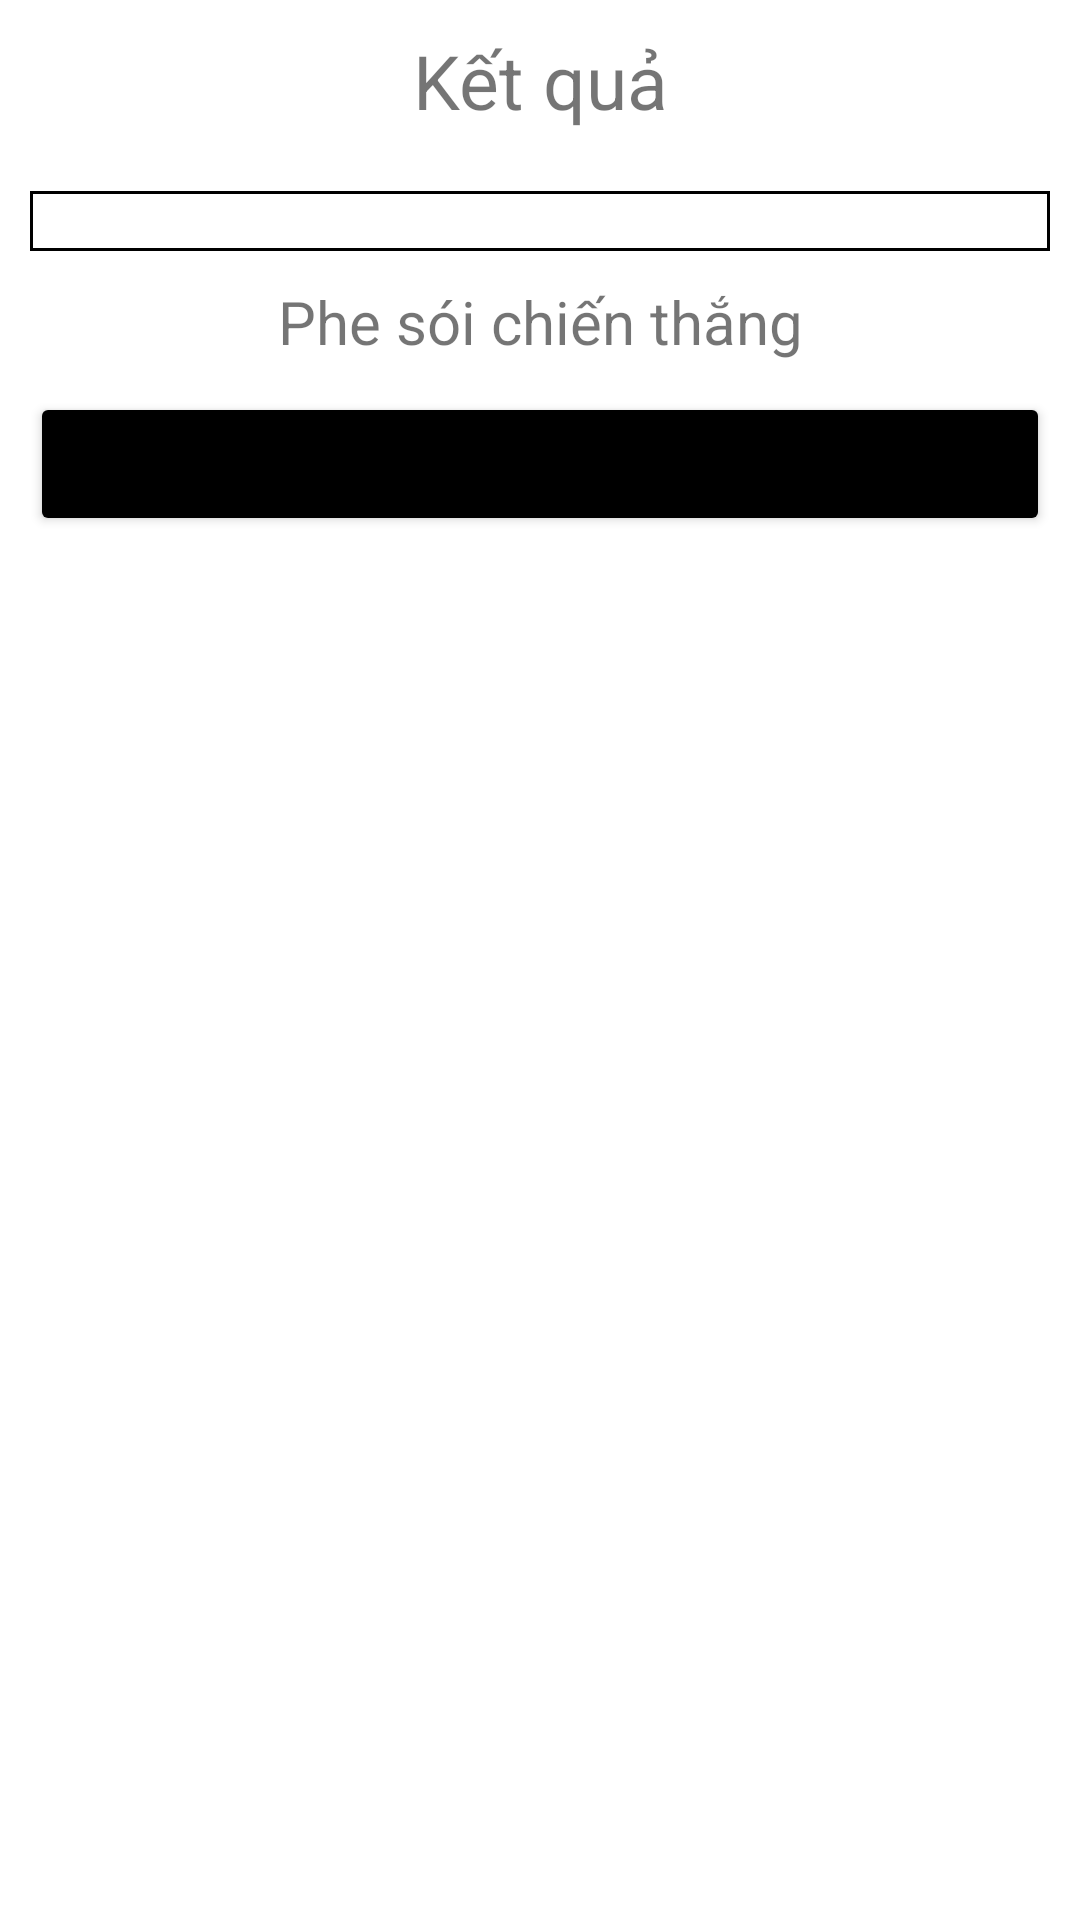

The Android layout XML behind this screen, and the referenced resources:
<!-- AndroidManifest.xml: application theme Theme.MaSoi -->
<!-- res/layout/layout_result.xml -->
<?xml version="1.0" encoding="utf-8"?>
<LinearLayout xmlns:android="http://schemas.android.com/apk/res/android"
    android:layout_width="300dp"
    android:layout_height="wrap_content"
    xmlns:app="http://schemas.android.com/apk/res-auto"
    android:orientation="vertical"
    android:padding="10dp">

    <androidx.core.widget.NestedScrollView
        android:layout_width="match_parent"
        android:layout_height="match_parent">

        <LinearLayout
            android:layout_width="match_parent"
            android:layout_height="match_parent"
            android:orientation="vertical">

            <TextView
                android:id="@+id/txt1"
                android:layout_width="match_parent"
                android:layout_height="wrap_content"
                android:text="Kết quả"
                android:textSize="25sp"
                android:layout_marginBottom="10dp"
                android:gravity="center_horizontal"/>

            <androidx.recyclerview.widget.RecyclerView
                android:id="@id/rclPlayer"
                android:layout_width="match_parent"
                android:layout_marginTop="10dp"
                android:layout_height="wrap_content"
                android:background="@drawable/vien"/>

            <TextView
                android:id="@+id/txtResult"
                android:layout_marginTop="10dp"
                android:layout_width="match_parent"
                android:layout_height="wrap_content"
                android:text="Phe sói chiến thắng"
                android:textSize="20sp"
                android:layout_marginBottom="10dp"
                android:gravity="center_horizontal"/>

            <Button
                android:id="@+id/btnContinue"
                android:layout_width="match_parent"
                android:layout_height="wrap_content"
                android:text="Tiếp tục"
                android:textSize="20sp"
                app:backgroundTint="@color/black"
                android:layout_gravity="center_horizontal"/>
        </LinearLayout>
    </androidx.core.widget.NestedScrollView>
</LinearLayout>
<!-- resources referenced by this layout -->
<resources>
  <color name="black">#FF000000</color>
  <!-- drawable vien (drawable) -->
  <?xml version="1.0" encoding="utf-8"?>
  <shape
      xmlns:android="http://schemas.android.com/apk/res/android"
      android:shape="rectangle">
  
      
      <stroke
          android:width="1dp"
          android:color="@color/black" >
      </stroke>
  
      
      <padding
          android:left="10dp"
          android:top="10dp"
          android:right="10dp"
          android:bottom="10dp" >
      </padding>
  
  </shape>
  <style name="Theme.MaSoi" parent="Theme.MaterialComponents.DayNight.DarkActionBar">
          
          <item name="colorPrimary">@color/purple_500</item>
          <item name="colorPrimaryVariant">@color/purple_700</item>
          <item name="colorOnPrimary">@color/white</item>
          
          <item name="colorSecondary">@color/teal_200</item>
          <item name="colorSecondaryVariant">@color/teal_700</item>
          <item name="colorOnSecondary">@color/black</item>
          
          <item name="android:statusBarColor" tools:targetApi="l">?attr/colorPrimaryVariant</item>
          
      </style>
  <color name="purple_500">#FF6200EE</color>
  <color name="purple_700">#FF3700B3</color>
  <color name="white">#FFFFFFFF</color>
  <color name="teal_200">#FF03DAC5</color>
  <color name="teal_700">#FF018786</color>
</resources>
